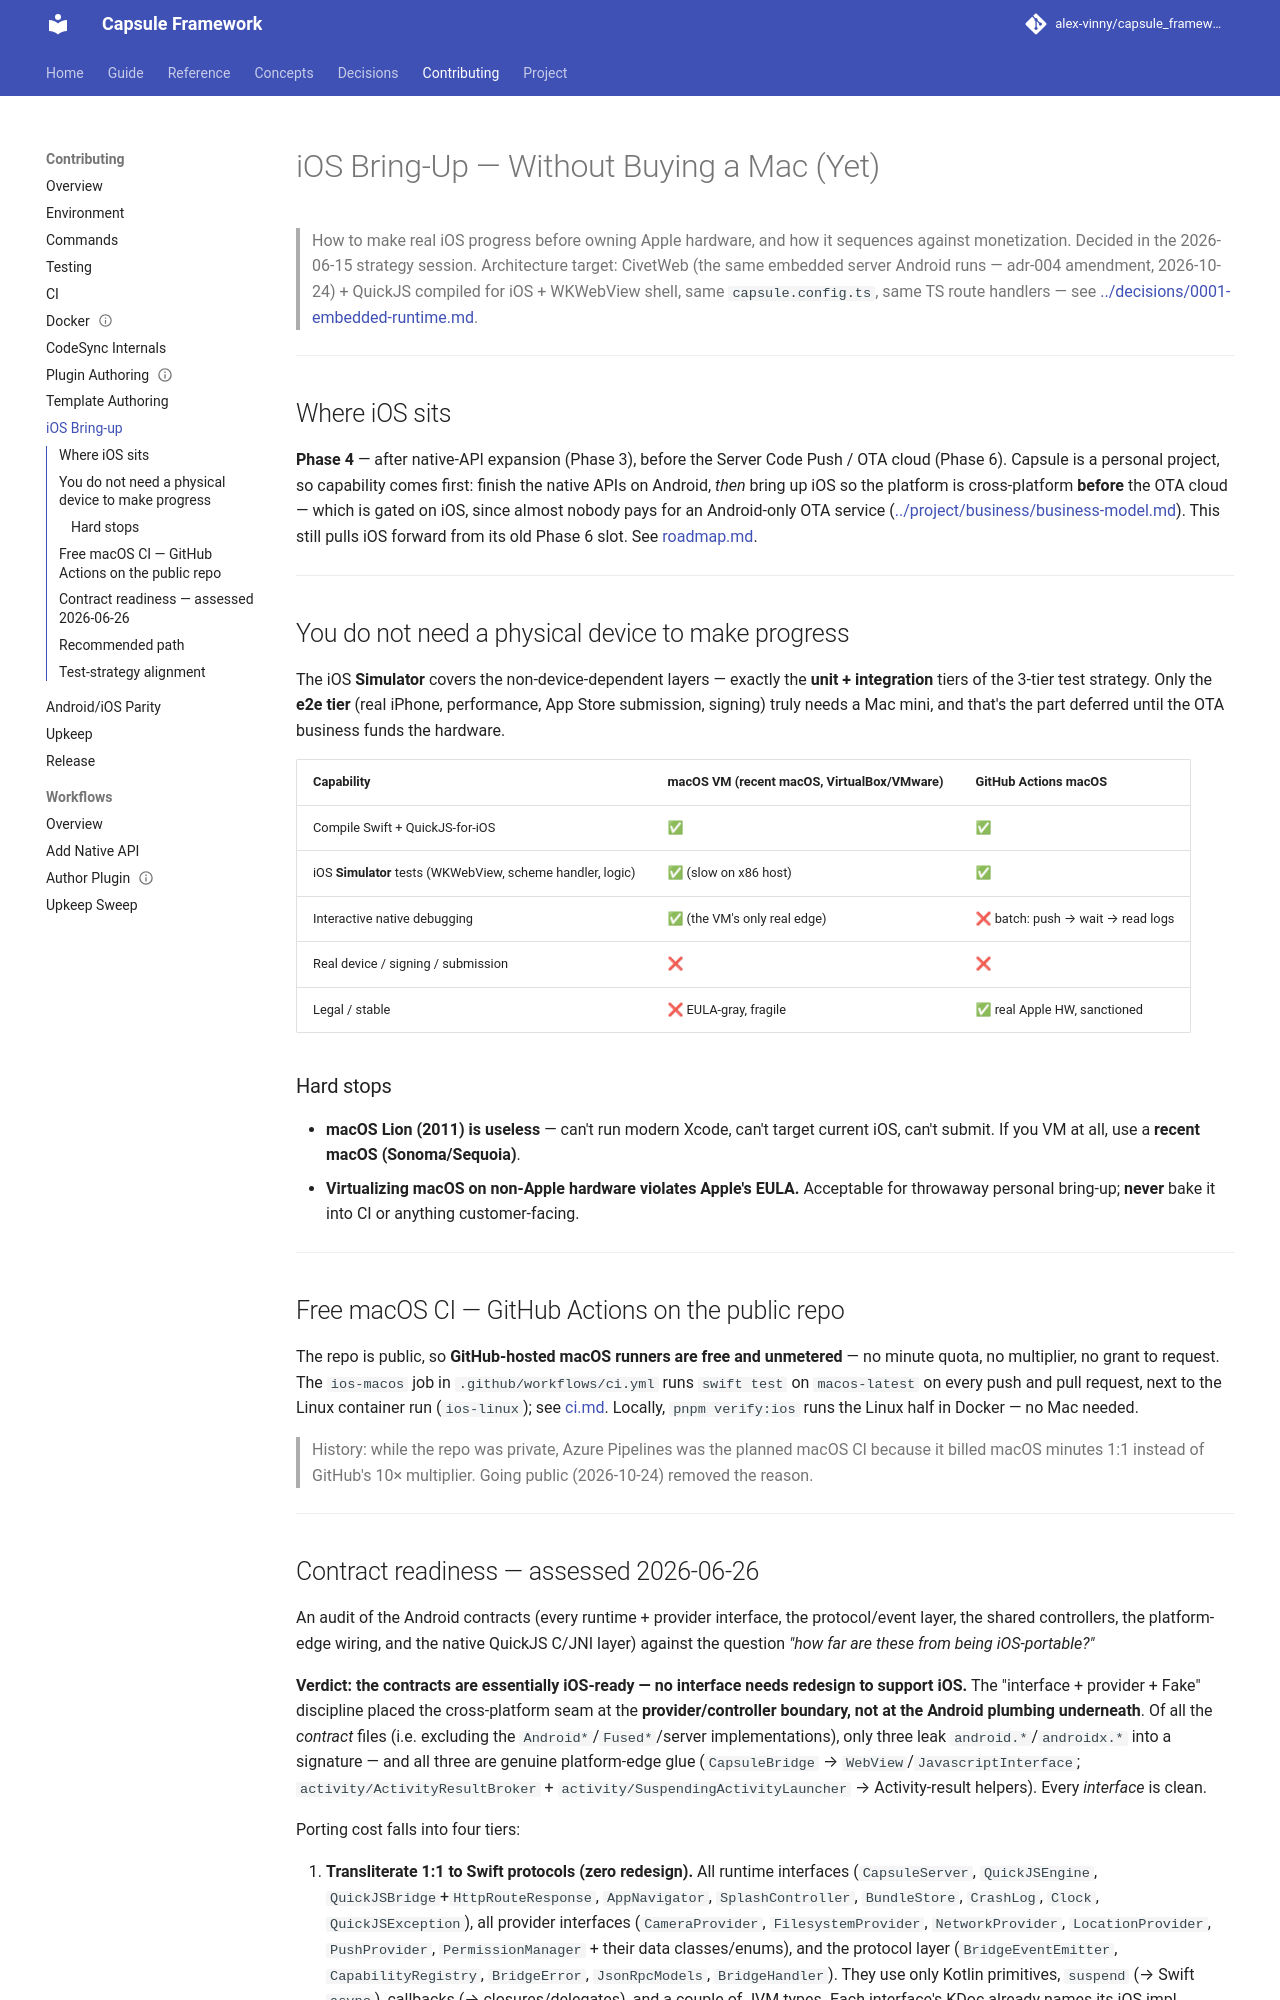

repository: alex-vinny/capsule_framework · page: contributing/ios-bring-up/index.html · generator: mkdocs

---
title: "iOS bring-up"
audience: contributor
status: current
code:
  - Package.swift
  - packages/capsule-ios/Sources/dev/capsule/*.swift
---
# iOS Bring-Up — Without Buying a Mac (Yet)

> How to make real iOS progress before owning Apple hardware, and how it sequences against
> monetization. Decided in the 2026-06-15 strategy session. Architecture target: CivetWeb (the same
> embedded server Android runs — adr-004 amendment, 2026-10-24) + QuickJS compiled for iOS + WKWebView shell, same `capsule.config.ts`, same TS route
> handlers — see [../decisions/0001-embedded-runtime.md](../decisions/0001-embedded-runtime.md).

---

## Where iOS sits

**Phase 4** — after native-API expansion (Phase 3), before the Server Code Push / OTA cloud (Phase 6).
Capsule is a personal project, so capability comes first: finish the native APIs on Android, *then*
bring up iOS so the platform is cross-platform **before** the OTA cloud — which is gated on iOS, since
almost nobody pays for an Android-only OTA service ([../project/business/business-model.md](../project/business/business-model.md)).
This still pulls iOS forward from its old Phase 6 slot. See [roadmap.md](../project/roadmap.md).

---

## You do not need a physical device to make progress

The iOS **Simulator** covers the non-device-dependent layers — exactly the **unit + integration**
tiers of the 3-tier test strategy. Only the **e2e tier** (real iPhone, performance, App Store
submission, signing) truly needs a Mac mini, and that's the part deferred until the OTA business funds
the hardware.

| Capability | macOS VM (recent macOS, VirtualBox/VMware) | GitHub Actions macOS |
|---|---|---|
| Compile Swift + QuickJS-for-iOS | ✅ | ✅ |
| iOS **Simulator** tests (WKWebView, scheme handler, logic) | ✅ (slow on x86 host) | ✅ |
| Interactive native debugging | ✅ (the VM's only real edge) | ❌ batch: push → wait → read logs |
| Real device / signing / submission | ❌ | ❌ |
| Legal / stable | ❌ EULA-gray, fragile | ✅ real Apple HW, sanctioned |

### Hard stops

- **macOS Lion (2011) is useless** — can't run modern Xcode, can't target current iOS, can't submit.
  If you VM at all, use a **recent macOS (Sonoma/Sequoia)**.
- **Virtualizing macOS on non-Apple hardware violates Apple's EULA.** Acceptable for throwaway personal
  bring-up; **never** bake it into CI or anything customer-facing.

---

## Free macOS CI — GitHub Actions on the public repo

The repo is public, so **GitHub-hosted macOS runners are free and unmetered** — no minute quota, no
multiplier, no grant to request. The `ios-macos` job in `.github/workflows/ci.yml` runs `swift test`
on `macos-latest` on every push and pull request, next to the Linux container run (`ios-linux`); see
[ci.md](ci.md). Locally, `pnpm verify:ios` runs the Linux half in Docker — no Mac needed.

> History: while the repo was private, Azure Pipelines was the planned macOS CI because it billed macOS
> minutes 1:1 instead of GitHub's 10× multiplier. Going public (2026-10-24) removed the reason.

---
